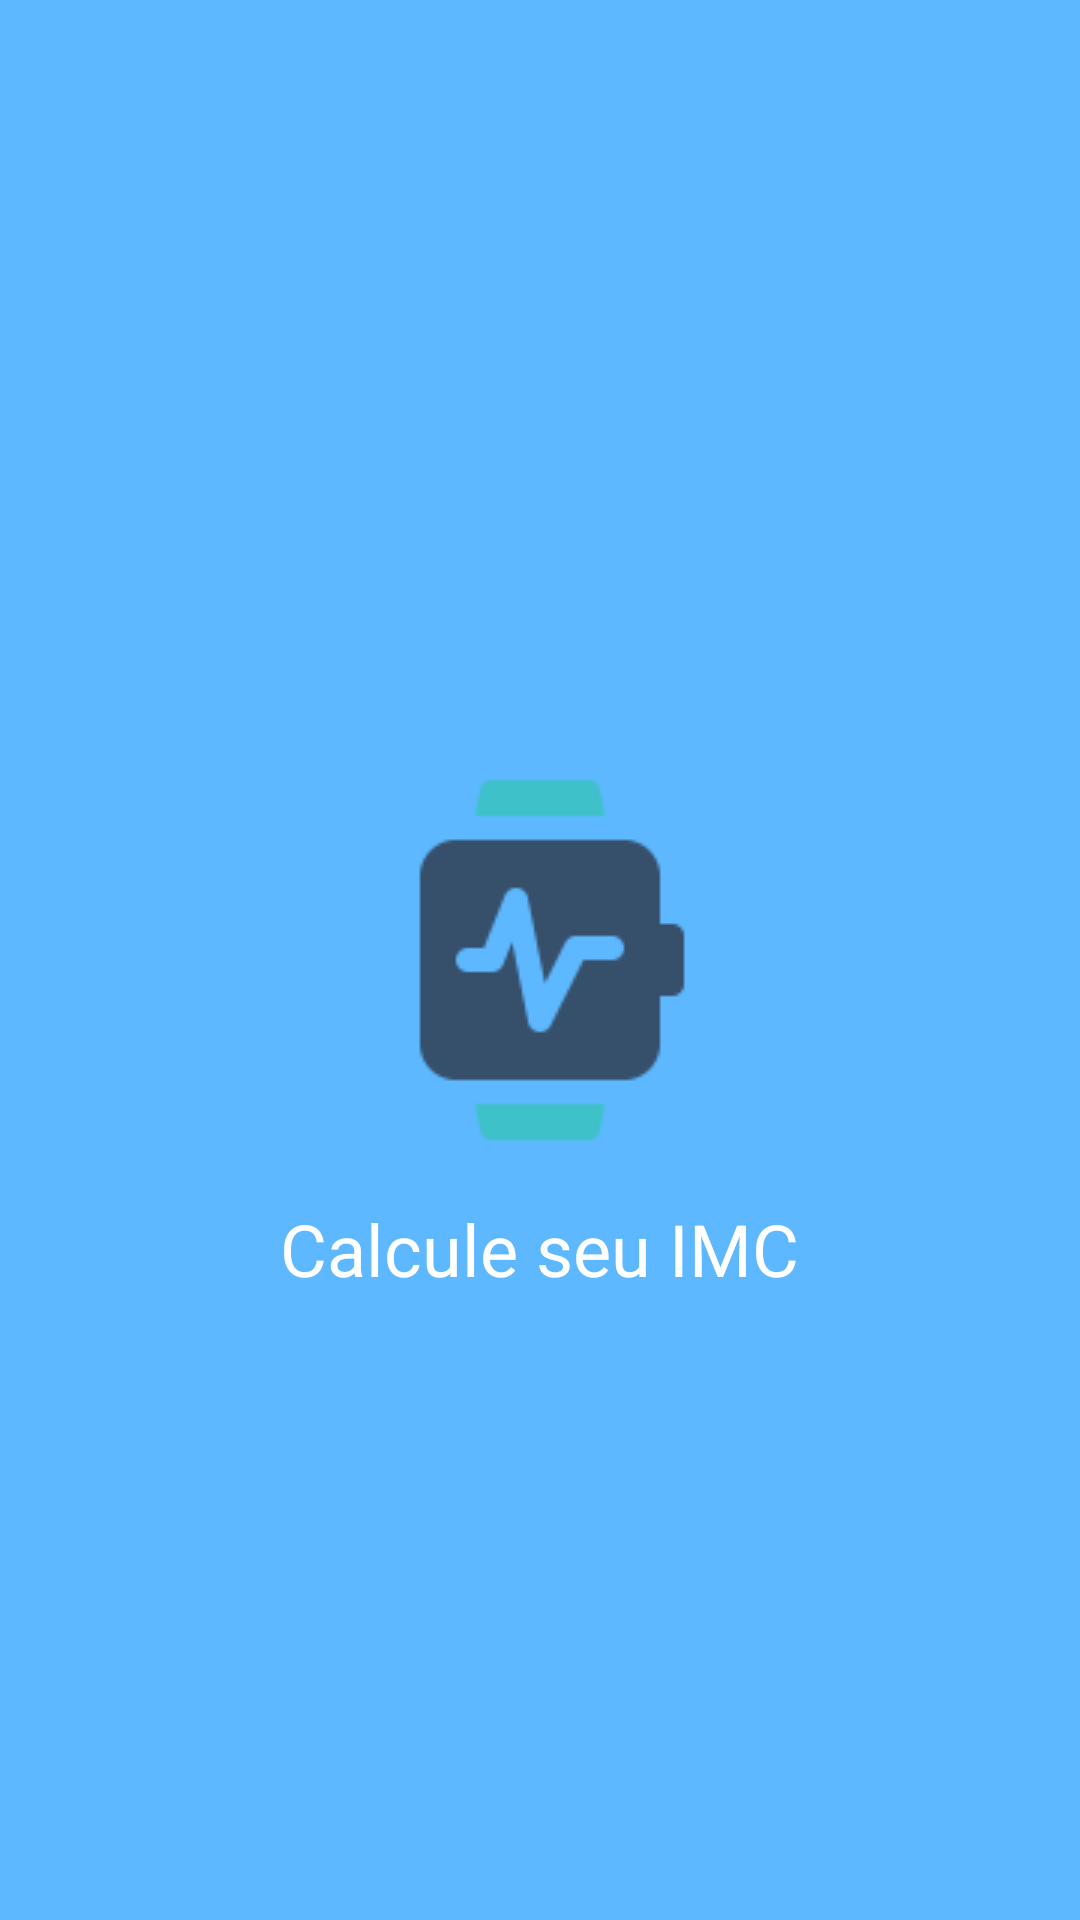

This screen was rendered from an Android layout file. Write that file and the resources it references.
<!-- AndroidManifest.xml: application theme AppTheme -->
<!-- res/layout/activity_splash.xml -->
<?xml version="1.0" encoding="utf-8"?>
<RelativeLayout xmlns:android="http://schemas.android.com/apk/res/android"
    xmlns:app="http://schemas.android.com/apk/res-auto"
    xmlns:tools="http://schemas.android.com/tools"
    android:layout_width="match_parent"
    android:layout_height="match_parent"
    tools:context=".gui.SplashActivity"
    android:background="@color/colorAccent">

    <ImageView
        android:id="@+id/image_logo"
        android:layout_width="wrap_content"
        android:layout_height="wrap_content"
        android:src="@drawable/icone"
        android:layout_centerHorizontal="true"
        android:layout_centerVertical="true"
        android:layout_marginBottom="16dp"/>


    <TextView
        android:id="@+id/text_view_splash_titulo"
        android:layout_width="wrap_content"
        android:layout_height="wrap_content"
        android:text="@string/Splash_titulo"
        android:layout_below="@id/image_logo"
        android:layout_centerHorizontal="true"
        android:textSize="24sp"
        android:textColor="@color/colorText"/>

</RelativeLayout>
<!-- resources referenced by this layout -->
<resources>
  <color name="colorAccent">#5db8ff</color>
  <color name="colorText">#ffffff</color>
  <!-- drawable icone: png bitmap (drawable, 872 bytes) -->
  <string name="Splash_titulo">Calcule seu IMC</string>
  <style name="AppTheme" parent="Theme.AppCompat.Light.DarkActionBar">
          
          <item name="colorPrimary">@color/colorPrimary</item>
          <item name="colorPrimaryDark">@color/colorPrimaryDark</item>
          <item name="colorAccent">@color/colorAccent</item>
      </style>
  <color name="colorPrimary">#0288d1</color>
  <color name="colorPrimaryDark">#005b9f</color>
</resources>
